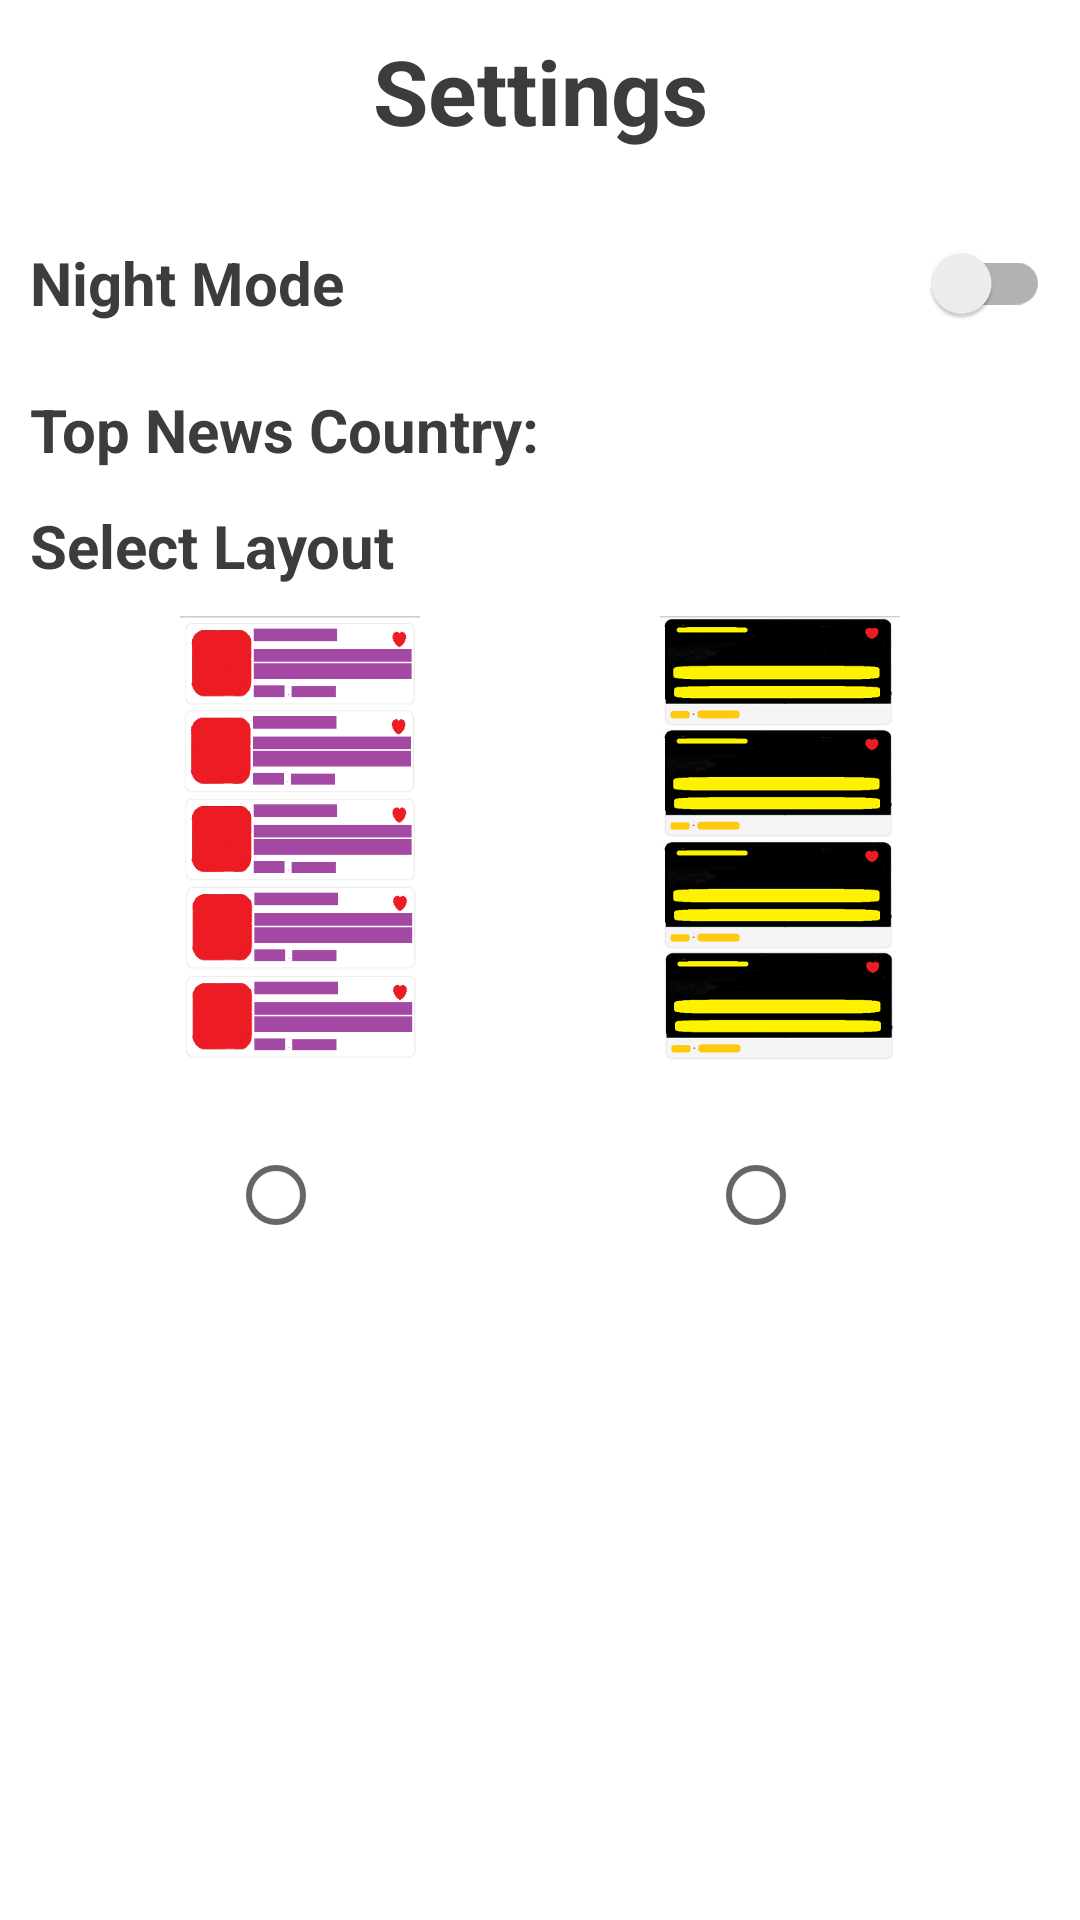

The Android layout XML behind this screen, and the referenced resources:
<!-- AndroidManifest.xml: application theme Theme.NewsApp -->
<!-- res/layout/fragment_settings.xml -->
<?xml version="1.0" encoding="utf-8"?>
<androidx.constraintlayout.widget.ConstraintLayout xmlns:android="http://schemas.android.com/apk/res/android"
    xmlns:app="http://schemas.android.com/apk/res-auto"
    xmlns:tools="http://schemas.android.com/tools"
    android:layout_width="match_parent"
    android:layout_height="match_parent"
    android:padding="10dp"
    tools:context=".ui.fragment.SettingsFragment">

    <TextView
        android:id="@+id/tv_settings"
        android:layout_width="match_parent"
        android:layout_height="wrap_content"
        android:text="@string/settings"
        android:textColor="@color/title_text"
        android:textSize="30sp"
        android:gravity="center"
        android:textStyle="bold"
        app:layout_constraintTop_toTopOf="parent"/>

    <androidx.appcompat.widget.SwitchCompat
        android:id="@+id/switch_theme"
        android:layout_width="match_parent"
        android:layout_height="wrap_content"
        android:text="@string/night_mode"
        android:textColor="@color/title_text"
        android:textSize="20sp"
        android:textStyle="bold"
        android:layout_marginTop="20dp"
        app:layout_constraintTop_toBottomOf="@+id/tv_settings"/>

    <RelativeLayout
        android:id="@+id/spinner"
        android:layout_width="match_parent"
        android:layout_height="wrap_content"
        android:orientation="horizontal"
        app:layout_constraintTop_toBottomOf="@id/switch_theme">

        <TextView
            android:id="@+id/txt_spinner"
            android:layout_width="wrap_content"
            android:layout_height="50dp"
            android:gravity="start|center_vertical"
            android:text="@string/top_news_country"
            android:textColor="@color/title_text"
            android:textSize="20sp"
            android:textStyle="bold" />

        <androidx.appcompat.widget.AppCompatSpinner
            android:id="@+id/spinner_select_country"
            android:layout_width="wrap_content"
            android:layout_height="50dp"
            android:layout_alignEnd="@+id/txt_spinner"
            android:layout_alignParentEnd="true"
            android:dropDownSelector="@drawable/round_white"
            android:gravity="end"
            android:popupBackground="@color/tab_background"
            android:background="@drawable/round_white"
            />
    </RelativeLayout>

    <TextView
        android:id="@+id/tv_select_layout"
        android:layout_width="match_parent"
        android:layout_height="wrap_content"
        android:text="@string/select_layout"
        android:textColor="@color/title_text"
        android:textSize="20sp"
        android:textStyle="bold"
        app:layout_constraintTop_toBottomOf="@+id/spinner" />


    <androidx.appcompat.widget.LinearLayoutCompat
        android:id="@+id/layout"
        android:layout_width="match_parent"
        android:layout_height="wrap_content"
        android:orientation="horizontal"
        android:padding="10dp"
        android:weightSum="2"
        app:layout_constraintTop_toBottomOf="@+id/tv_select_layout">

        <androidx.appcompat.widget.LinearLayoutCompat
            android:layout_width="0dp"
            android:layout_height="wrap_content"
            android:layout_weight="1"
            android:gravity="center"
            android:orientation="vertical">

            <androidx.appcompat.widget.AppCompatImageView
                android:id="@+id/layout_image1"
                android:layout_width="80dp"
                android:layout_height="150dp"
                android:scaleType="fitXY"
                android:src="@drawable/compact"
                app:layout_constraintStart_toStartOf="parent"
                app:layout_constraintTop_toTopOf="parent" />

            <TextView
                android:id="@+id/layout_text1"
                android:layout_width="wrap_content"
                android:layout_height="wrap_content"
                tools:text="Compact" />

            <RadioButton
                android:id="@+id/layout_radio_button1"
                android:layout_width="wrap_content"
                android:layout_height="wrap_content" />
        </androidx.appcompat.widget.LinearLayoutCompat>

        <androidx.appcompat.widget.LinearLayoutCompat
            android:layout_width="0dp"
            android:layout_height="wrap_content"
            android:layout_weight="1"
            android:gravity="center"
            android:orientation="vertical">

            <androidx.appcompat.widget.AppCompatImageView
                android:id="@+id/layout_image2"
                android:layout_width="80dp"
                android:layout_height="150dp"
                android:scaleType="fitXY"
                android:src="@drawable/full"
                app:layout_constraintStart_toStartOf="parent"
                app:layout_constraintTop_toTopOf="parent" />

            <TextView
                android:id="@+id/layout_text2"
                android:layout_width="wrap_content"
                android:layout_height="wrap_content"
                tools:text="General" />

            <RadioButton
                android:id="@+id/layout_radio_button2"
                android:layout_width="wrap_content"
                android:layout_height="wrap_content" />
        </androidx.appcompat.widget.LinearLayoutCompat>

    </androidx.appcompat.widget.LinearLayoutCompat>


</androidx.constraintlayout.widget.ConstraintLayout>
<!-- resources referenced by this layout -->
<resources>
  <color name="tab_background">#F5F5F5</color>
  <color name="title_text">#3C3C3C</color>
  <!-- drawable compact: png bitmap (drawable, 14749 bytes) -->
  <!-- drawable full: png bitmap (drawable, 38891 bytes) -->
  <!-- drawable round_white (drawable-v24) -->
  <?xml version="1.0" encoding="utf-8"?>
  <shape android:padding="5dp"
      android:shape="rectangle"
      xmlns:android="http://schemas.android.com/apk/res/android">
      <solid android:color="@color/tab_item_foreground" />
      <corners
          android:bottomLeftRadius="5dp"
          android:bottomRightRadius="5dp"
          android:topLeftRadius="5dp"
          android:topRightRadius="5dp" />
  </shape>
  <string name="night_mode">Night Mode</string>
  <string name="select_layout">Select Layout</string>
  <string name="settings">Settings</string>
  <string name="top_news_country">Top News Country:</string>
  <style name="Theme.NewsApp" parent="Theme.MaterialComponents.DayNight.NoActionBar">
          
          <item name="colorPrimary">@android:color/holo_blue_dark</item>
  
          <item name="colorPrimaryVariant">@android:color/holo_blue_dark</item>
          <item name="colorOnPrimary">@color/white</item>
          
          <item name="colorSecondary">@color/teal_200</item>
          <item name="colorSecondaryVariant">@color/teal_700</item>
          <item name="colorOnSecondary">@color/black</item>
          
          <item name="android:statusBarColor">?attr/colorPrimaryVariant</item>
          
      </style>
  <color name="tab_item_foreground">#FFFFFF</color>
  <color name="white">#FFFFFFFF</color>
  
      // Custom color
  <color name="teal_200">#FF03DAC5</color>
  <color name="teal_700">#FF018786</color>
  <color name="black">#FF000000</color>
</resources>
